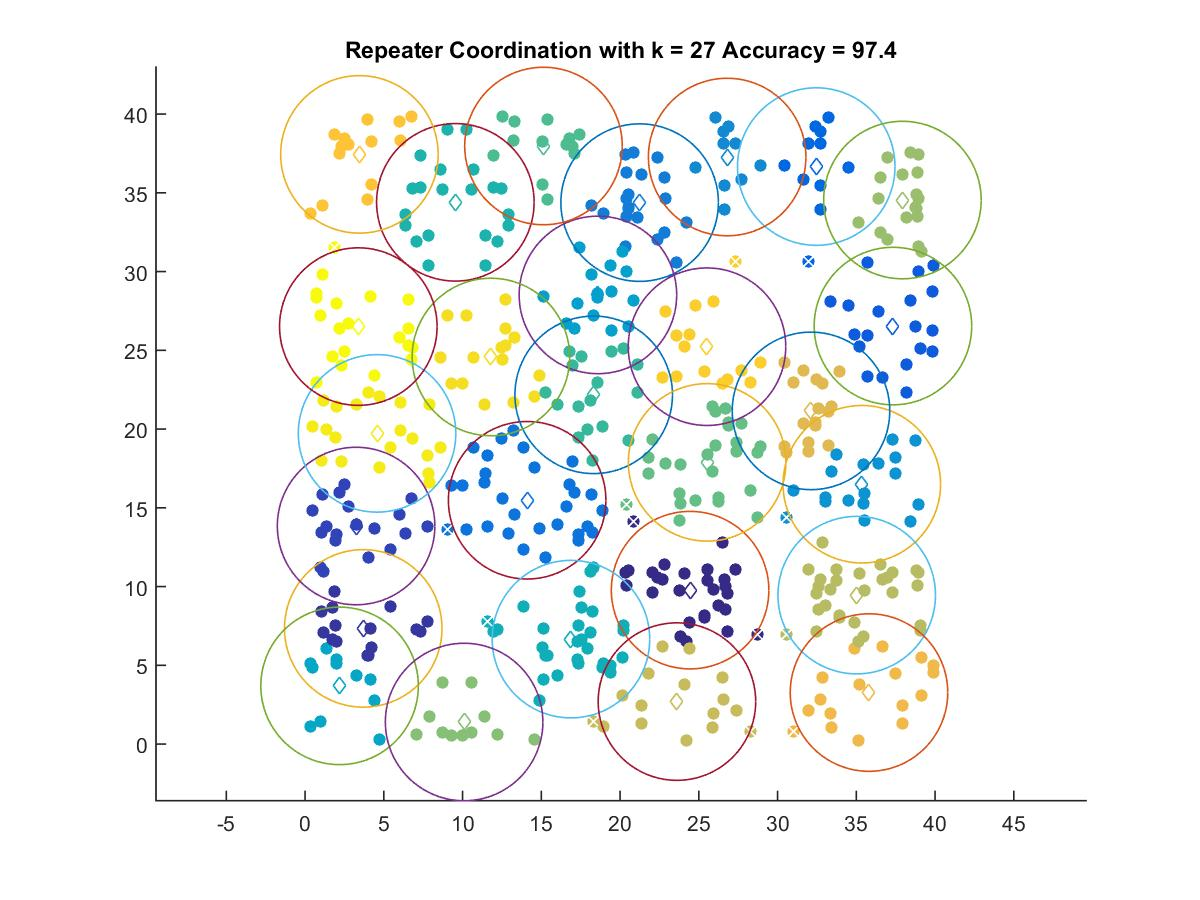

The data file committed next to this chart (first rows):
24.443, 9.7765
3.691, 7.347
3.237, 13.85
37.32, 26.54
32.45, 36.67
14.1, 15.48
21.24, 34.38
26.8, 37.28
35.35, 16.5
18.59, 28.52
2.188, 3.698
16.88, 6.667
9.539, 34.4
18.32, 22.18
15.13, 37.98
25.52, 17.89
10.1, 1.404
37.92, 34.55
35.02, 9.46
23.61, 2.701
32.12, 21.16
35.8, 3.273
3.447, 37.44
25.52, 25.23
11.8, 24.58
4.568, 19.73
3.378, 26.51
